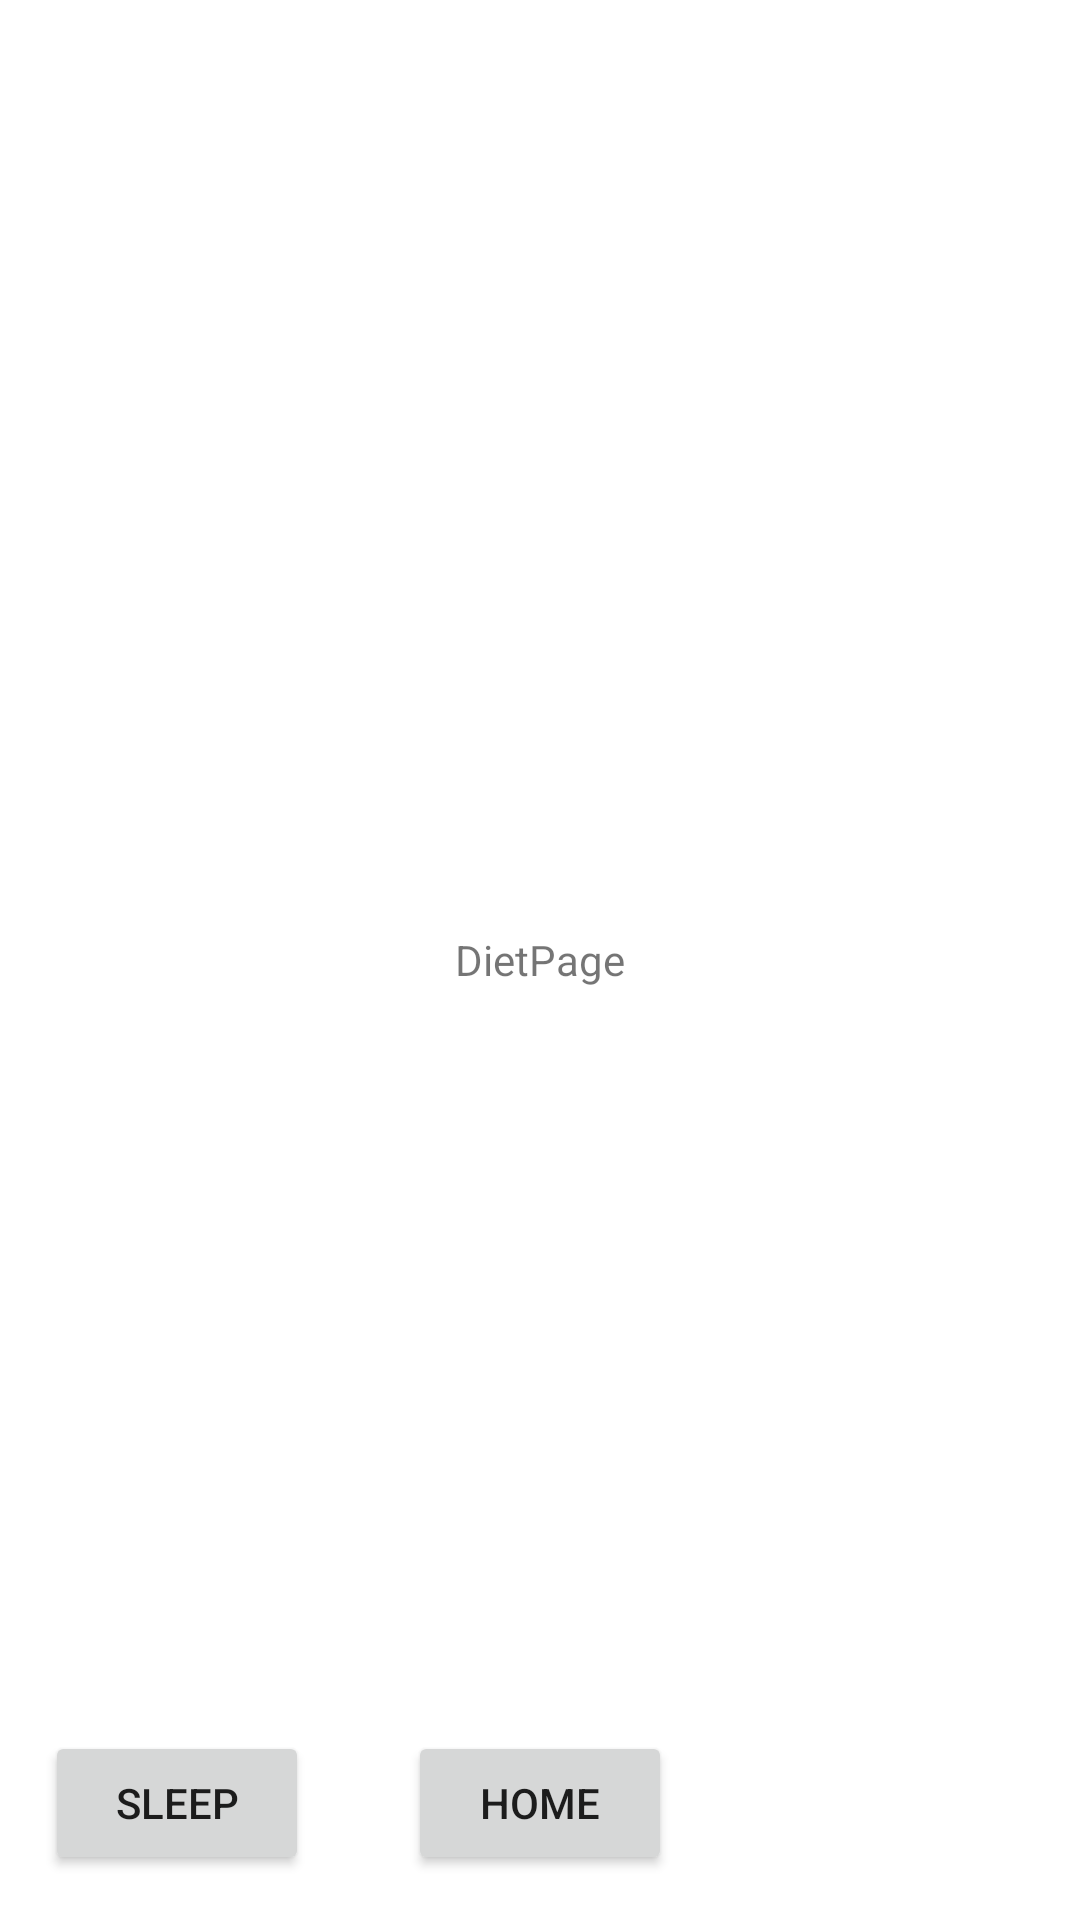

Produce the Android XML layout that renders to this screen, including the resource entries it uses.
<!-- AndroidManifest.xml: application theme Theme.SleepDietTracker -->
<!-- res/layout/activity_diet.xml -->
<?xml version="1.0" encoding="utf-8"?>
<RelativeLayout xmlns:android="http://schemas.android.com/apk/res/android"
    xmlns:app="http://schemas.android.com/apk/res-auto"
    xmlns:tools="http://schemas.android.com/tools"
    android:layout_width="match_parent"
    android:layout_height="match_parent"
    tools:context=".MainActivity">

    <TextView
        android:layout_width="wrap_content"
        android:layout_height="wrap_content"
        android:text="DietPage"
        android:layout_centerHorizontal="true"
        android:layout_centerVertical="true"/>

    <Button
        android:id="@+id/toSleep"
        android:layout_width="wrap_content"
        android:layout_height="wrap_content"
        android:layout_alignParentStart="true"
        android:layout_alignParentBottom="true"
        android:layout_marginStart="15dp"
        android:layout_marginBottom="15dp"
        android:text="Sleep" />

    <Button
        android:id="@+id/toHome"
        android:layout_width="wrap_content"
        android:layout_height="wrap_content"
        android:layout_alignParentBottom="true"
        android:layout_marginStart="15dp"
        android:layout_marginBottom="15dp"
        android:layout_centerHorizontal="true"
        android:text="Home" />


</RelativeLayout>
<!-- resources referenced by this layout -->
<resources>
  <style name="Theme.SleepDietTracker" parent="Theme.MaterialComponents.DayNight.DarkActionBar">
          
          <item name="colorPrimary">@color/purple_500</item>
          <item name="colorPrimaryVariant">@color/purple_700</item>
          <item name="colorOnPrimary">@color/white</item>
          
          <item name="colorSecondary">@color/teal_200</item>
          <item name="colorSecondaryVariant">@color/teal_700</item>
          <item name="colorOnSecondary">@color/black</item>
          
          <item name="android:statusBarColor" tools:targetApi="l">?attr/colorPrimaryVariant</item>
          
      </style>
  <!-- not gathered from this repository: default colours our renderer supplied (Android Studio template values) -->
  <color name="purple_500">#FF6200EE</color>
  <color name="purple_700">#FF3700B3</color>
  <color name="teal_200">#FF03DAC5</color>
  <color name="teal_700">#FF018786</color>
  <color name="black">#FF000000</color>
  <color name="white">#FFFFFFFF</color>
</resources>
